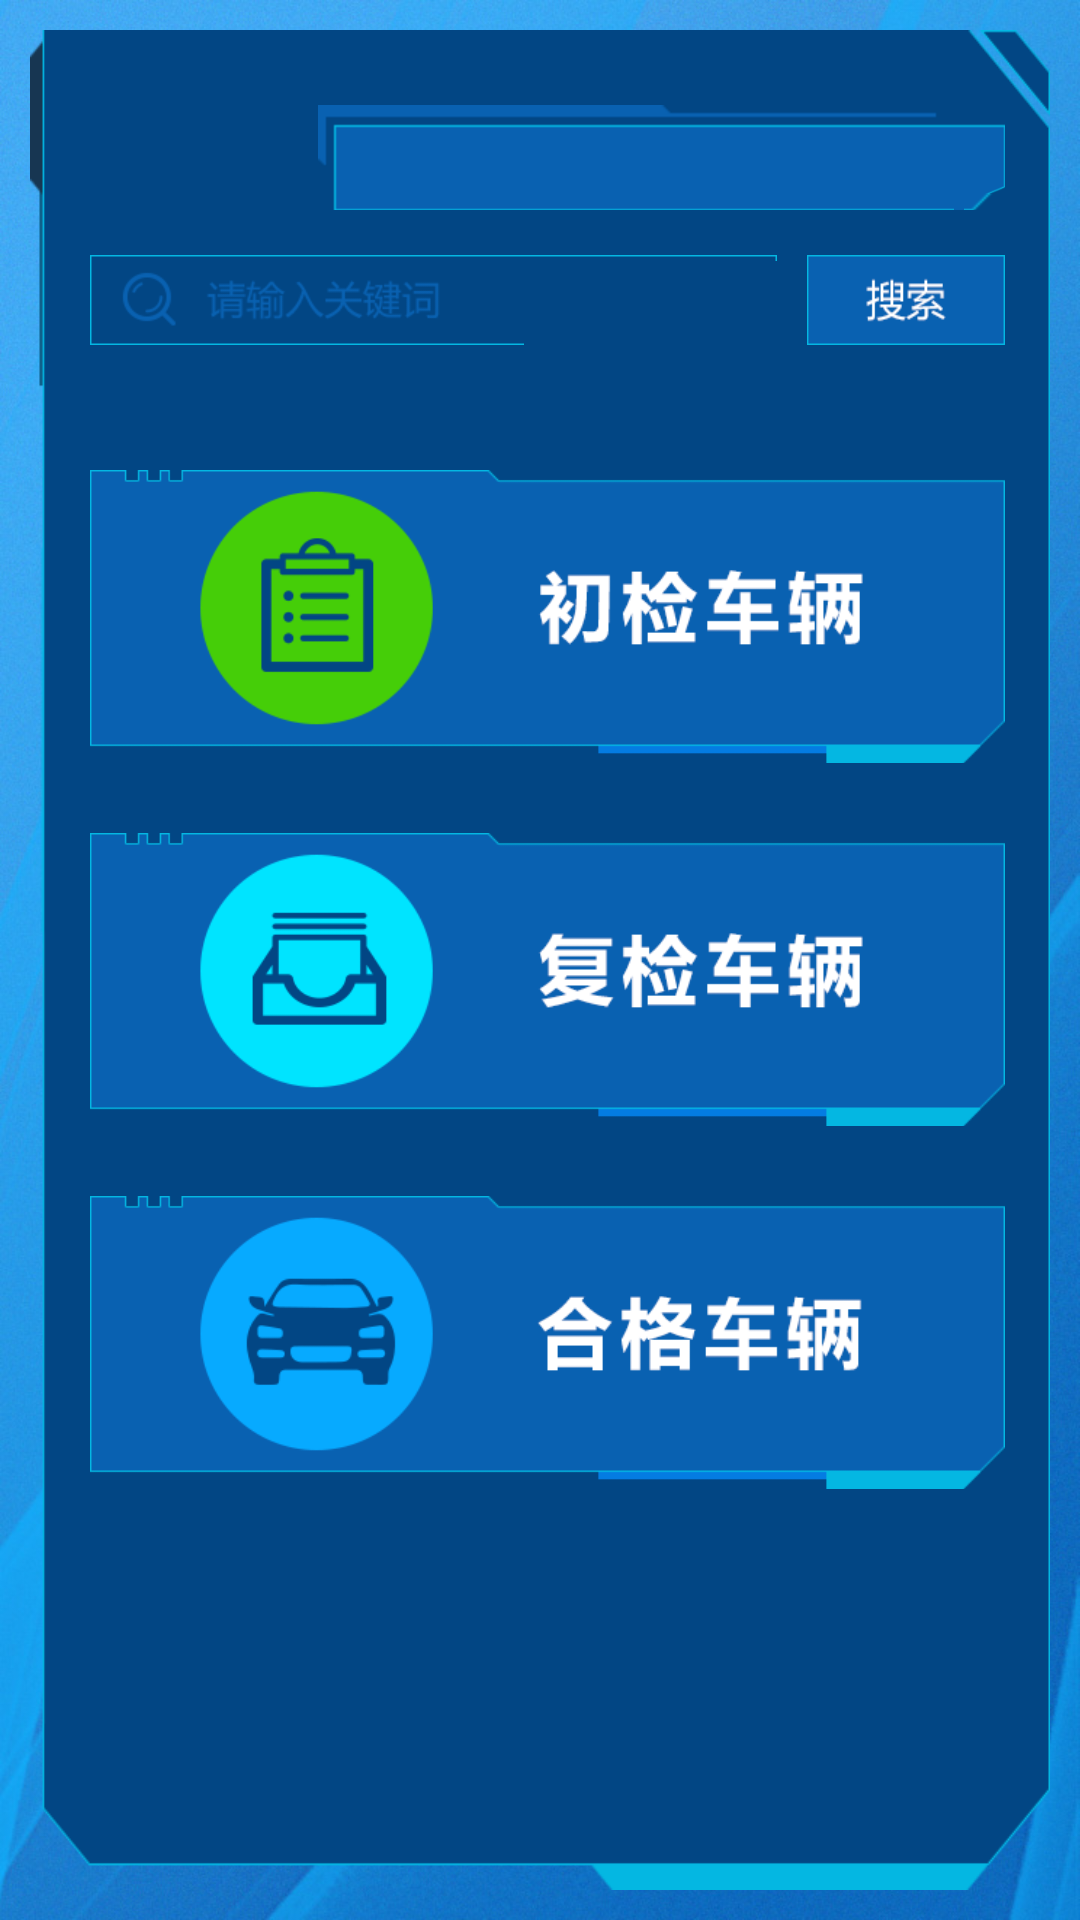

Produce the Android XML layout that renders to this screen, including the resource entries it uses.
<!-- AndroidManifest.xml: application theme AppTheme -->
<!-- res/layout/activity_zjm.xml -->
<FrameLayout xmlns:android="http://schemas.android.com/apk/res/android"
    android:layout_width="match_parent"
    android:layout_height="match_parent" >

    <include
        android:layout_width="match_parent"
        android:layout_height="match_parent"
        layout="@layout/ztl" />

    <LinearLayout
        android:layout_width="match_parent"
        android:layout_height="match_parent"
        android:layout_marginLeft="@dimen/layout_margin_left"
        android:layout_marginRight="@dimen/layout_margin_right"
        android:layout_marginTop="85dp"
        android:orientation="vertical" >

        <LinearLayout
            android:layout_width="match_parent"
            android:layout_height="wrap_content"
            android:focusable="true"
            android:focusableInTouchMode="true" >

            <EditText
                android:id="@+id/search"
                android:layout_width="0dp"
                android:layout_height="30dp"
                android:layout_weight="1"
                android:background="@drawable/ss_srk"
                android:textColor="#ffffff" />

            <ImageButton
                android:layout_width="66dp"
                android:layout_height="30dp"
                android:layout_marginLeft="10dp"
                android:layout_weight="0"
                android:background="@null"
                android:onClick="search"
                android:scaleType="fitXY"
                android:src="@drawable/ss" />
        </LinearLayout>

        <ImageButton
            android:layout_width="match_parent"
            android:layout_height="wrap_content"
            android:layout_marginTop="40dp"
            android:background="@null"
            android:onClick="cjlb"
            android:scaleType="centerInside"
            android:src="@drawable/cjcl" />

        <ImageButton
            android:layout_width="match_parent"
            android:layout_height="wrap_content"
            android:layout_marginTop="20dp"
            android:background="@null"
            android:onClick="fjcl"
            android:scaleType="centerInside"
            android:src="@drawable/fjcl" />

        <ImageButton
            android:layout_width="match_parent"
            android:layout_height="wrap_content"
            android:layout_marginTop="20dp"
            android:background="@null"
            android:onClick="hgcl"
            android:scaleType="centerInside"
            android:src="@drawable/hgcl" />
    </LinearLayout>

</FrameLayout>
<!-- res/layout/ztl.xml (included above) -->
<FrameLayout xmlns:android="http://schemas.android.com/apk/res/android"
    android:layout_width="match_parent"
    android:layout_height="match_parent" >

    <ImageView
        android:layout_width="match_parent"
        android:layout_height="match_parent"
        android:scaleType="centerCrop"
        android:src="@drawable/zjm_bj" />

    <ImageView
        android:layout_width="match_parent"
        android:layout_height="match_parent"
        android:layout_margin="10dp"
        android:scaleType="fitXY"
        android:src="@drawable/zjm_bj2" />

    <LinearLayout
        android:layout_width="match_parent"
        android:layout_height="match_parent"
        android:layout_marginLeft="30dp"
        android:layout_marginRight="25dp"
        android:layout_marginTop="35dp"
        android:orientation="vertical" >

        <LinearLayout
            android:layout_width="match_parent"
            android:layout_height="wrap_content"
            android:baselineAligned="false"
            android:gravity="bottom" >

            <ImageButton
                android:id="@+id/fh"
                android:layout_width="66dp"
                android:layout_height="30dp"
                android:layout_weight="0"
                android:background="@null"
                android:onClick="back"
                android:scaleType="fitXY"
                android:src="@drawable/fh" />

            <ImageButton
                android:id="@+id/tc"
                android:layout_width="66dp"
                android:layout_height="30dp"
                android:layout_weight="0"
                android:background="@null"
                android:onClick="back"
                android:scaleType="fitXY"
                android:src="@drawable/tc"
                android:visibility="gone" />

            <TextView
                android:id="@+id/user_info"
                android:layout_width="0dp"
                android:layout_height="35dp"
                android:layout_marginLeft="10dp"
                android:layout_weight="1"
                android:background="@drawable/zjm_bt"
                android:textColor="#ffffff"
                android:textSize="14sp" />
        </LinearLayout>
    </LinearLayout>

</FrameLayout>
<!-- resources referenced by this layout -->
<resources>
  <dimen name="layout_margin_left">30dp</dimen>
  <dimen name="layout_margin_right">25dp</dimen>
  <!-- drawable cjcl (drawable-hdpi) -->
  <?xml version="1.0" encoding="utf-8"?>
  <selector xmlns:android="http://schemas.android.com/apk/res/android">
  
      <item android:drawable="@drawable/cjcl_p" android:state_focused="true"></item>
      <item android:drawable="@drawable/cjcl_p" android:state_pressed="true"></item>
      <item android:drawable="@drawable/cjcl_n"></item>
  
  </selector>
  <!-- drawable fjcl (drawable-hdpi) -->
  <?xml version="1.0" encoding="utf-8"?>
  <selector xmlns:android="http://schemas.android.com/apk/res/android">
  
      <item android:drawable="@drawable/fjcl_p" android:state_focused="true"></item>
      <item android:drawable="@drawable/fjcl_p" android:state_pressed="true"></item>
      <item android:drawable="@drawable/fjcl_n"></item>
  
  </selector>
  <!-- drawable hgcl (drawable-hdpi) -->
  <?xml version="1.0" encoding="utf-8"?>
  <selector xmlns:android="http://schemas.android.com/apk/res/android">
  
      <item android:drawable="@drawable/hgcl_p" android:state_focused="true"></item>
      <item android:drawable="@drawable/hgcl_p" android:state_pressed="true"></item>
      <item android:drawable="@drawable/hgcl_n"></item>
  
  </selector>
  <!-- drawable ss (drawable-hdpi) -->
  <?xml version="1.0" encoding="utf-8"?>
  <selector xmlns:android="http://schemas.android.com/apk/res/android">
  
      <item android:drawable="@drawable/ss_p" android:state_focused="true"></item>
      <item android:drawable="@drawable/ss_p" android:state_pressed="true"></item>
      <item android:drawable="@drawable/ss_n"></item>
  
  </selector>
  <!-- drawable ss_srk (drawable-hdpi) -->
  <?xml version="1.0" encoding="utf-8"?>
  <selector xmlns:android="http://schemas.android.com/apk/res/android">
  
      <item android:drawable="@drawable/ss_srk_p" android:state_focused="true"></item>
      <item android:drawable="@drawable/ss_srk_p" android:state_pressed="true"></item>
      <item android:drawable="@drawable/ss_srk_n"></item>
  
  </selector>
  <!-- drawable tc (drawable-hdpi) -->
  <?xml version="1.0" encoding="utf-8"?>
  <selector xmlns:android="http://schemas.android.com/apk/res/android">
  
      <item android:drawable="@drawable/tc_p" android:state_focused="true"></item>
      <item android:drawable="@drawable/tc_p" android:state_pressed="true"></item>
      <item android:drawable="@drawable/tc_n"></item>
  
  </selector>
  <!-- drawable zjm_bj: jpg bitmap (drawable-hdpi, 258476 bytes) -->
  <style name="AppTheme" parent="AppBaseTheme">
          <item name="android:windowNoTitle">true</item>
      </style>
  <!-- drawable cjcl_p: png bitmap (drawable-xhdpi, 11920 bytes) -->
  <!-- drawable cjcl_n: png bitmap (drawable-xhdpi, 11894 bytes) -->
  <!-- drawable fjcl_p: png bitmap (drawable-xhdpi, 12024 bytes) -->
  <!-- drawable fjcl_n: png bitmap (drawable-xhdpi, 11743 bytes) -->
  <!-- drawable hgcl_p: png bitmap (drawable-xhdpi, 12824 bytes) -->
  <!-- drawable hgcl_n: png bitmap (drawable-xhdpi, 11924 bytes) -->
  <!-- drawable ss_p: png bitmap (drawable-hdpi, 2529 bytes) -->
  <!-- drawable ss_n: png bitmap (drawable-hdpi, 2545 bytes) -->
  <!-- drawable tc_p: png bitmap (drawable-hdpi, 2103 bytes) -->
  <!-- drawable tc_n: png bitmap (drawable-hdpi, 2105 bytes) -->
  <style name="AppBaseTheme" parent="android:Theme.Light">
          
      </style>
</resources>
